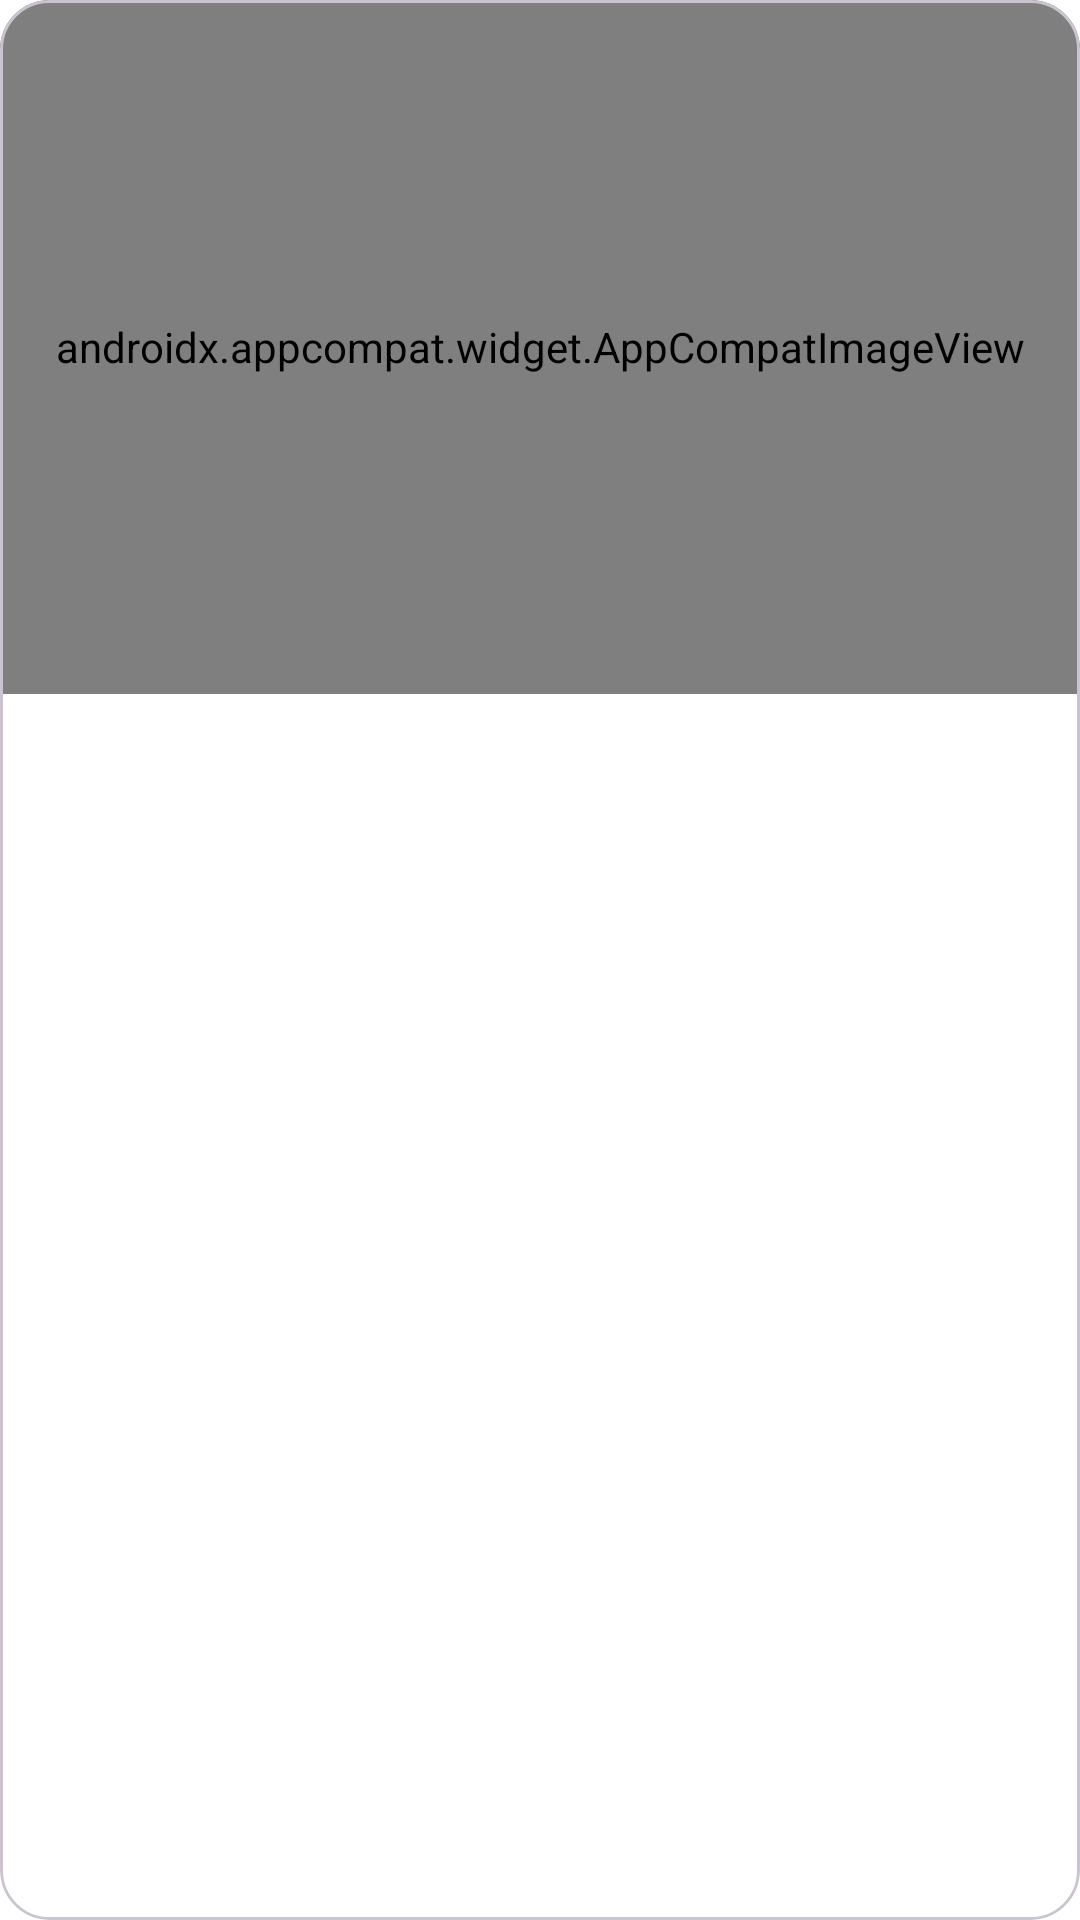

Here is an Android app screen rendered from its layout file. Give the layout XML and the strings, colors and styles it references.
<!-- AndroidManifest.xml: application theme Theme.Headout -->
<!-- res/layout/experiences_list_item.xml -->
<?xml version="1.0" encoding="utf-8"?>
<com.google.android.material.card.MaterialCardView xmlns:android="http://schemas.android.com/apk/res/android"
    xmlns:app="http://schemas.android.com/apk/res-auto"
    xmlns:tools="http://schemas.android.com/tools"
    android:id="@+id/experienceProfileCardView"
    android:layout_width="match_parent"
    android:layout_height="wrap_content"
    android:layout_marginVertical="@dimen/margin_smaller"
    app:cardCornerRadius="@dimen/card_corner_bigger"
    app:layout_constraintEnd_toEndOf="parent"
    app:layout_constraintStart_toStartOf="parent"
    app:layout_constraintTop_toTopOf="parent">

    <androidx.constraintlayout.widget.ConstraintLayout
        android:layout_width="match_parent"
        android:layout_height="wrap_content">

        <androidx.appcompat.widget.AppCompatImageView
            android:id="@+id/experienceProfileImage"
            android:layout_width="0dp"
            android:layout_height="0dp"
            android:scaleType="fitXY"
            app:layout_constraintDimensionRatio="14:9"
            app:layout_constraintEnd_toEndOf="parent"
            app:layout_constraintStart_toStartOf="parent"
            app:layout_constraintTop_toTopOf="parent"
            app:srcCompat="@mipmap/app_launcher" />

        <androidx.appcompat.widget.AppCompatTextView
            android:id="@+id/item_title_textview"
            android:layout_width="0dp"
            android:layout_height="wrap_content"
            android:layout_marginHorizontal="@dimen/margin_small"
            android:layout_marginVertical="@dimen/margin_small"
            android:ellipsize="end"
            android:fontFamily="@font/rubik_medium"
            android:lines="2"
            android:maxLines="2"
            android:textColor="?colorPrimary"
            android:textSize="@dimen/text_small"
            app:layout_constraintBottom_toBottomOf="parent"
            app:layout_constraintLeft_toLeftOf="@+id/experienceProfileImage"
            app:layout_constraintRight_toRightOf="@+id/experienceProfileImage"
            app:layout_constraintTop_toBottomOf="@+id/experienceProfileImage"
            tools:text="Traditional Salt Making, Tenganan Ancient Village and Taman Ujung Water Palace" />

    </androidx.constraintlayout.widget.ConstraintLayout>

</com.google.android.material.card.MaterialCardView>
<!-- resources referenced by this layout -->
<resources>
  <dimen name="card_corner_bigger">8pt</dimen>
  <dimen name="margin_small">12dp</dimen>
  <dimen name="margin_smaller">8dp</dimen>
  <dimen name="text_small">18sp</dimen>
  <!-- mipmap app_launcher (mipmap-anydpi-v26) -->
  <?xml version="1.0" encoding="utf-8"?>
  <adaptive-icon xmlns:android="http://schemas.android.com/apk/res/android">
      <background android:drawable="@color/brand_color"/>
      <foreground android:drawable="@drawable/logo_foreground"/>
  </adaptive-icon>
  <color name="brand_color">#8000FF</color>
  <color name="md_theme_light_primary">#000000</color>
  <color name="md_theme_light_onPrimary">#FFFFFF</color>
  <color name="md_theme_light_primaryContainer">#CCCCCC</color>
  <color name="md_theme_light_onPrimaryContainer">#000000</color>
  <color name="md_theme_light_secondary">#000000</color>
  <color name="md_theme_light_onSecondary">#FFFFFF</color>
  <color name="md_theme_light_secondaryContainer">#CCCCCC</color>
  <color name="md_theme_light_onSecondaryContainer">#000000</color>
  <color name="md_theme_light_tertiary">#000000</color>
  <color name="md_theme_light_onTertiary">#FFFFFF</color>
  <color name="md_theme_light_tertiaryContainer">#CCCCCC</color>
  <color name="md_theme_light_onTertiaryContainer">#000000</color>
  <color name="md_theme_light_error">#BA1A1A</color>
  <color name="md_theme_light_errorContainer">#FFDAD6</color>
  <color name="md_theme_light_onError">#FFFFFF</color>
  <color name="md_theme_light_onErrorContainer">#410002</color>
  <color name="md_theme_light_background">#FFFFFF</color>
  <color name="md_theme_light_onBackground">#000000</color>
  <color name="md_theme_light_surface">#FFFFFF</color>
  <color name="md_theme_light_onSurface">#000000</color>
  <color name="md_theme_light_surfaceVariant">#CCCCCC</color>
  <color name="md_theme_light_onSurfaceVariant">#000000</color>
  <color name="md_theme_light_outline">#000000</color>
  <color name="md_theme_light_inverseOnSurface">#FFFFFF</color>
  <color name="md_theme_light_inverseSurface">#000000</color>
  <color name="md_theme_light_inversePrimary">#000000</color>
</resources>
